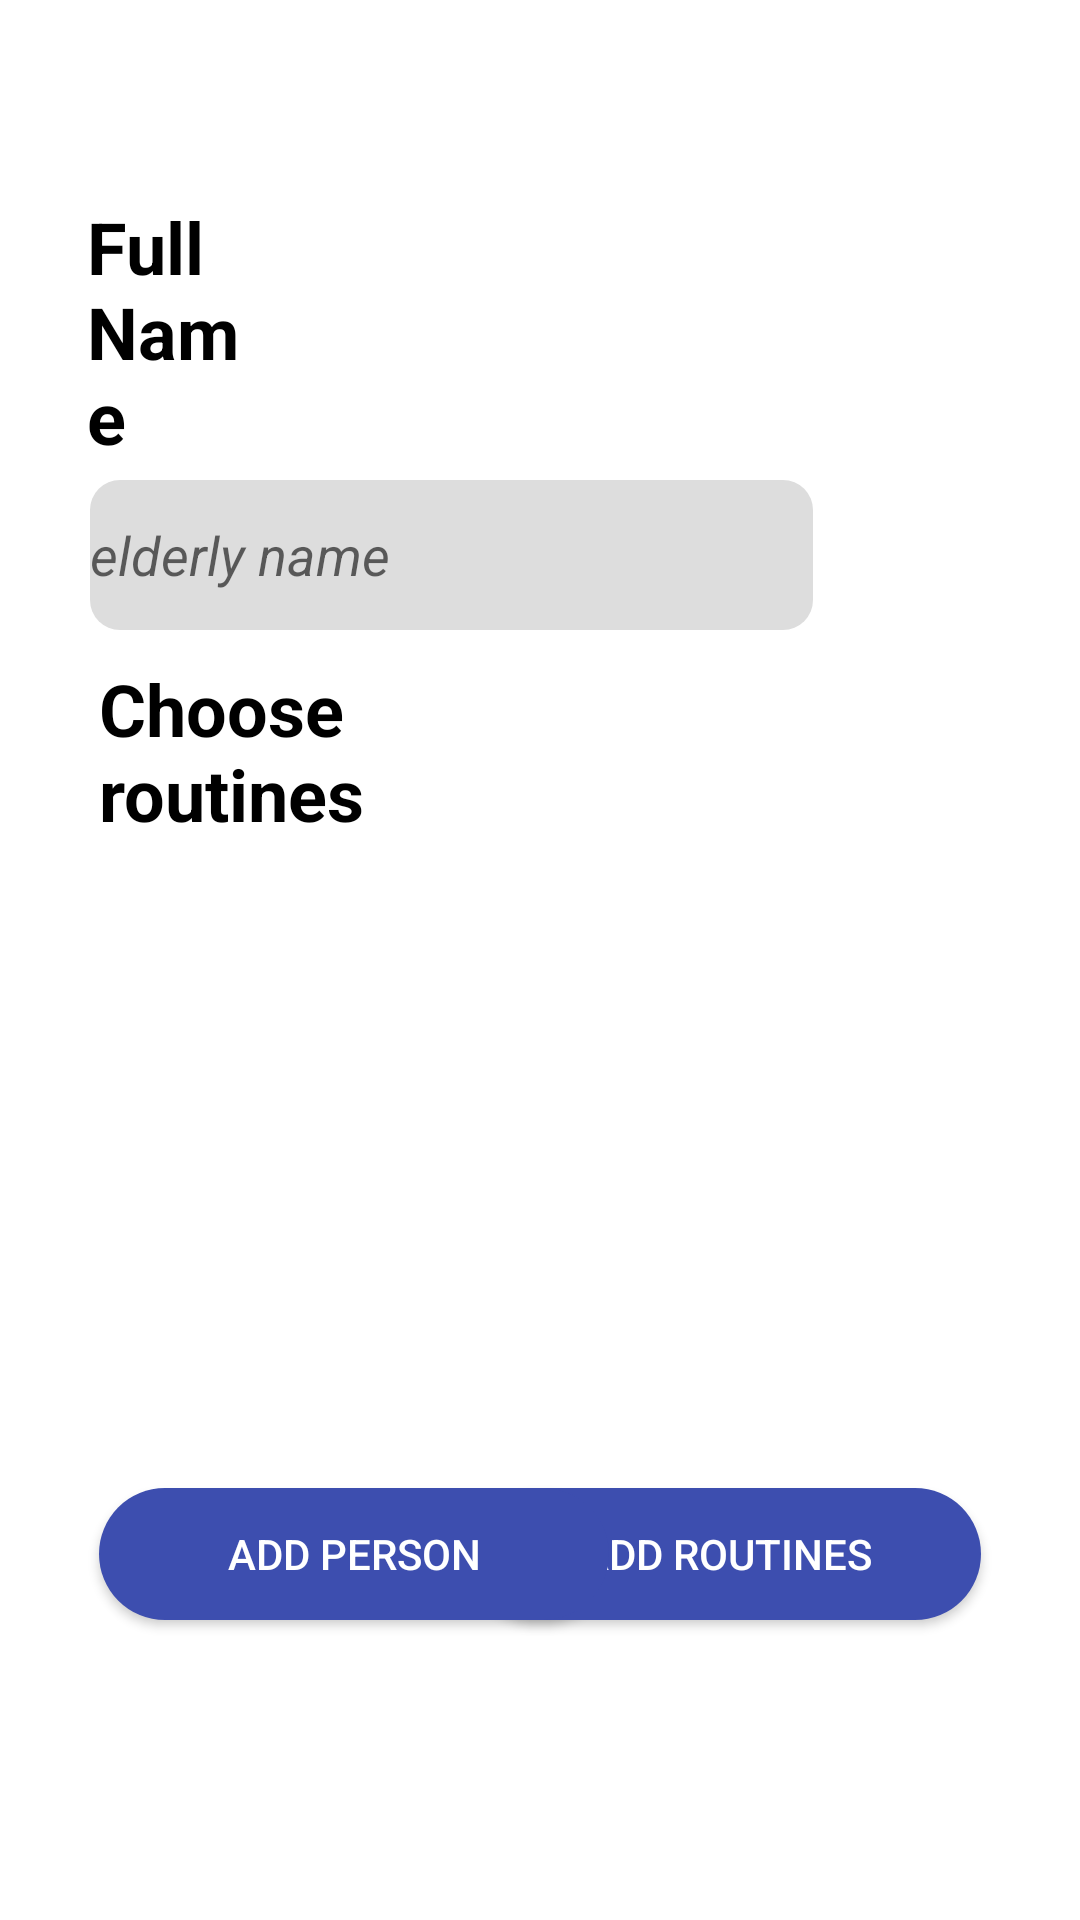

Here is an Android app screen rendered from its layout file. Give the layout XML and the strings, colors and styles it references.
<!-- AndroidManifest.xml: application theme Theme.RemindME -->
<!-- res/layout/activity_add_person.xml -->
<?xml version="1.0" encoding="utf-8"?>
<RelativeLayout xmlns:android="http://schemas.android.com/apk/res/android"
    xmlns:app="http://schemas.android.com/apk/res-auto"
    xmlns:tools="http://schemas.android.com/tools"
    android:layout_width="match_parent"
    android:layout_height="match_parent"
    tools:context=".add_elderly">

    <EditText
        android:id="@+id/fullname"
        android:layout_width="292dp"
        android:layout_height="50dp"
        android:layout_below="@+id/fullname_text"
        android:layout_alignParentStart="true"
        android:layout_alignParentEnd="true"
        android:layout_marginStart="30dp"
        android:layout_marginTop="5dp"
        android:layout_marginEnd="89dp"
        android:background="@drawable/rounded_textedit"
        android:ems="10"
        android:hint="@string/elderly_name"
        android:textStyle="italic"
        app:layout_constraintEnd_toEndOf="parent"
        app:layout_constraintStart_toStartOf="parent"
        app:layout_constraintTop_toBottomOf="@+id/fullname_text" />

    <TextView
        android:id="@+id/description_text"
        android:layout_width="wrap_content"
        android:layout_height="wrap_content"
        android:layout_below="@+id/fullname"
        android:layout_alignParentStart="true"
        android:layout_alignParentEnd="true"
        android:layout_marginStart="33dp"
        android:layout_marginTop="10dp"
        android:layout_marginEnd="190dp"
        android:text="Choose routines"
        android:textColor="@color/black"
        android:textSize="24sp"
        android:textStyle="bold"
        app:layout_constraintEnd_toEndOf="parent"
        app:layout_constraintHorizontal_bias="0.255"
        app:layout_constraintStart_toStartOf="parent"
        app:layout_constraintTop_toBottomOf="@+id/fullname" />

    <TextView
        android:id="@+id/fullname_text"
        android:layout_width="wrap_content"
        android:layout_height="wrap_content"
        android:layout_alignParentStart="true"
        android:layout_alignParentTop="true"
        android:layout_alignParentEnd="true"
        android:layout_marginStart="29dp"
        android:layout_marginTop="66dp"
        android:layout_marginEnd="273dp"
        android:text="@string/full_name"
        android:textColor="@color/black"
        android:textSize="24sp"
        android:textStyle="bold"
        app:layout_constraintEnd_toEndOf="parent"
        app:layout_constraintHorizontal_bias="0.198"
        app:layout_constraintStart_toStartOf="parent"
        app:layout_constraintTop_toTopOf="parent" />

    <Button
        android:id="@+id/add_routine"
        android:layout_width="170dp"
        android:layout_height="44dp"
        android:layout_alignParentEnd="true"
        android:layout_alignParentBottom="true"
        android:layout_marginTop="32dp"
        android:layout_marginEnd="33dp"
        android:layout_marginBottom="100dp"
        android:background="@drawable/rounded_button"
        android:text="@string/add_routines"
        android:textColor="@color/white"
        app:backgroundTint="@color/teal_200" />

    <Button
        android:id="@+id/add_person"
        android:layout_width="170dp"
        android:layout_height="44dp"
        android:layout_alignParentStart="true"
        android:layout_alignParentBottom="true"
        android:layout_marginStart="33dp"
        android:layout_marginBottom="100dp"
        android:background="@drawable/rounded_button"
        android:text="@string/add_person"
        android:textColor="@color/white"
        app:backgroundTint="@color/teal_200" />

    <ListView
        android:id="@+id/list_routines"
        android:layout_width="wrap_content"
        android:layout_height="200sp"
        android:layout_below="@+id/description_text"
        android:layout_alignParentBottom="true"
        android:layout_marginTop="-4dp"
        android:layout_marginBottom="154dp"
        android:layout_marginStart="33dp"
        android:choiceMode="multipleChoice" />

</RelativeLayout>
<!-- resources referenced by this layout -->
<resources>
  <color name="black">#FF000000</color>
  <color name="teal_200">#3d4eaf</color>
  <color name="white">#FFFFFFFF</color>
  <!-- drawable rounded_button (drawable) -->
  <?xml version="1.0" encoding="utf-8"?>
  <shape xmlns:android="http://schemas.android.com/apk/res/android"
      android:shape="rectangle"
      android:padding="10dp">
  
      <solid android:color="#3d4eaf" />
      <corners
          android:bottomRightRadius="30dp"
          android:bottomLeftRadius="30dp"
          android:topLeftRadius="30dp"
          android:topRightRadius="30dp" />
  </shape>
  <!-- drawable rounded_textedit (drawable) -->
  <?xml version="1.0" encoding="utf-8"?>
      <shape xmlns:android="http://schemas.android.com/apk/res/android"
          android:shape="rectangle"
          android:padding="10dp">
  
          <solid android:color="#DDDDDD" />
          <corners
              android:bottomRightRadius="10dp"
              android:bottomLeftRadius="10dp"
              android:topLeftRadius="10dp"
              android:topRightRadius="10dp" />
      </shape>
  <string name="add_person">Add person</string>
  <string name="add_routines">Add routines</string>
  <string name="elderly_name">elderly name</string>
  <string name="full_name">Full Name</string>
  <style name="Theme.RemindME" parent="Theme.MaterialComponents.DayNight.DarkActionBar">
          
          <item name="colorPrimary">@color/purple_500</item>
          <item name="colorPrimaryVariant">@color/purple_700</item>
          <item name="colorOnPrimary">@color/white</item>
          
          <item name="colorSecondary">@color/teal_200</item>
          <item name="colorSecondaryVariant">@color/teal_700</item>
          <item name="colorOnSecondary">@color/black</item>
          
          <item name="android:statusBarColor">?attr/colorPrimaryVariant</item>
          
      </style>
  <color name="purple_500">#D0AAA1</color>
  <color name="purple_700">#D0AAA1</color>
  <color name="teal_700">#3d4eaf</color>
</resources>
